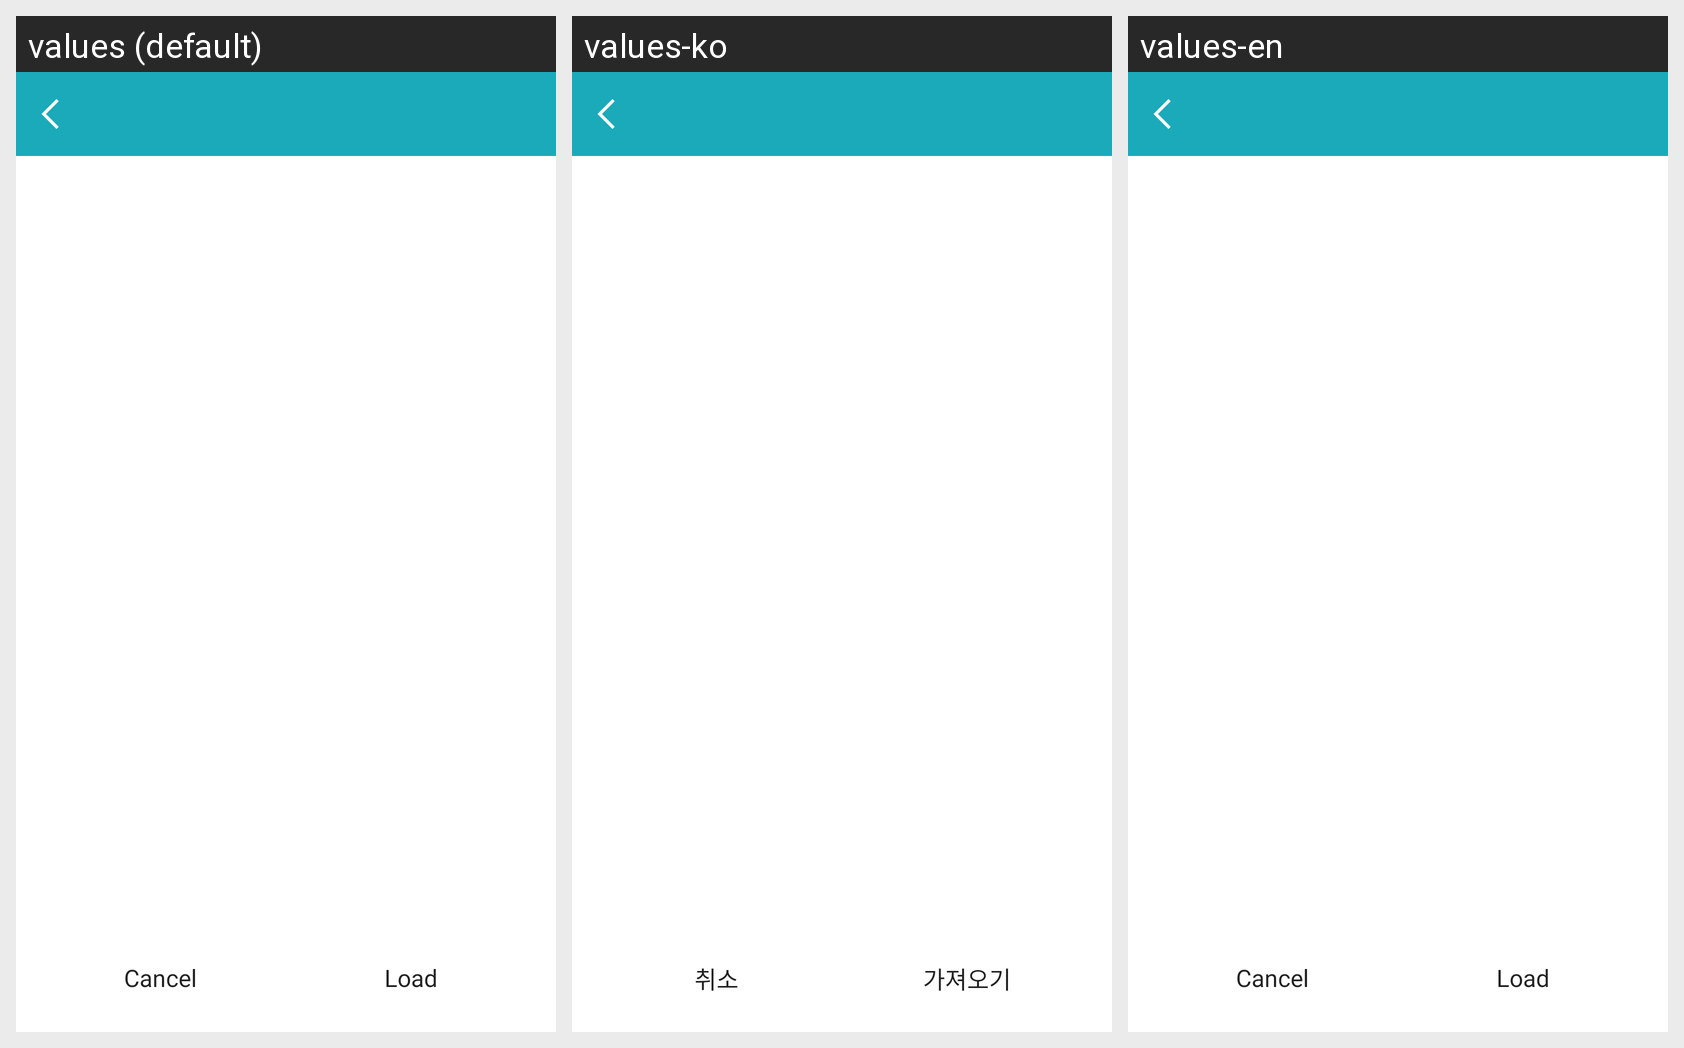

Locale-by-locale string values for the Android screen shown in this grid:
Android screen res/layout/activity_load_bundle.xml rendered under 3 locales, left to right: values (default), values-ko, values-en. Device: Nexus 5 (rendered at 1080×1920; each locale shown at half size, 540×960, under a caption strip naming it); theme AppTheme.
Strings drawn on this screen, with the default value and each locale's value (text and hints the layout hard-codes, and strings that could not be matched under every locale, appear in the picture but are not listed):

cancel
  values: Cancel
  values-ko: 취소
  values-en: Cancel

load
  values: Load
  values-ko: 가져오기
  values-en: Load
